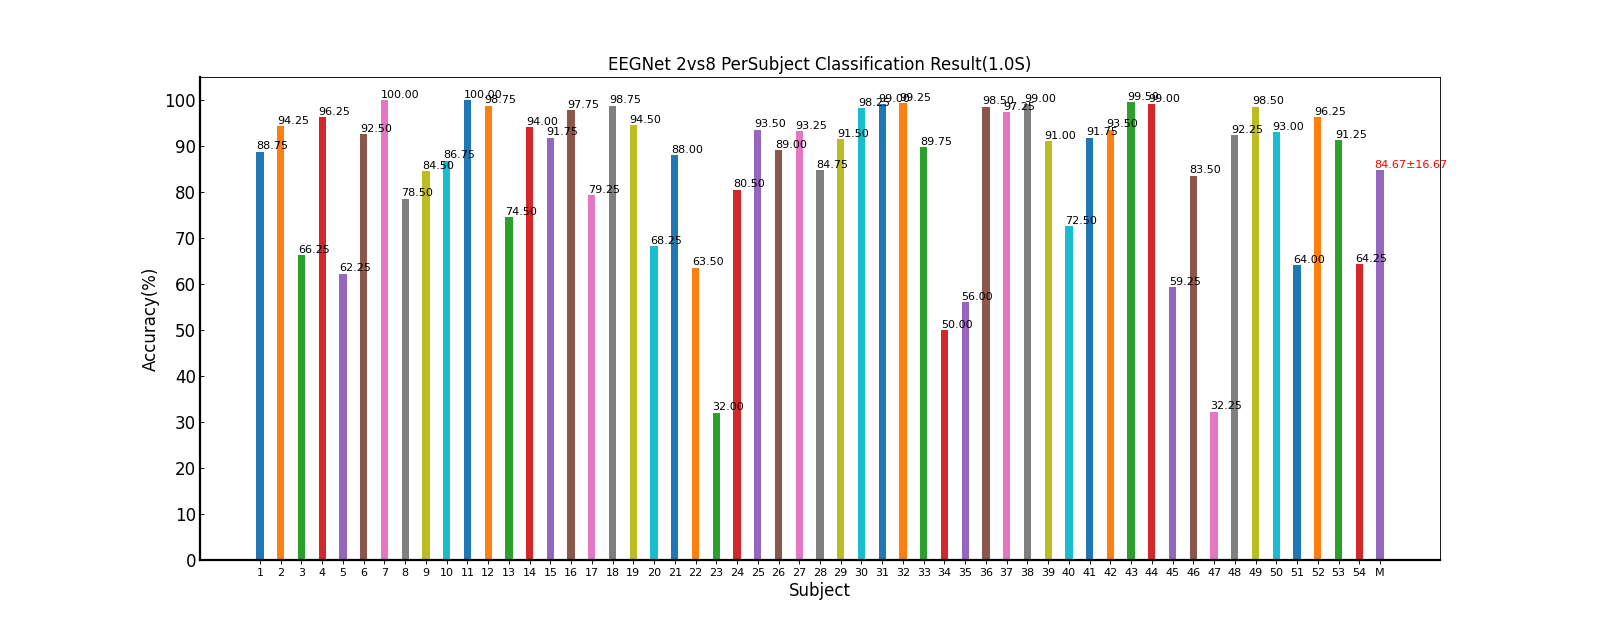

Data behind this chart, as committed beside it:
Fold1, Fold2, Fold3, Fold4, Fold5, Mean±Std
86.25, 88.75, 88.75, 88.75, 91.25, 88.75±1.77
96.25, 95.00, 92.50, 93.75, 93.75, 94.25±1.43
62.50, 68.75, 70.00, 61.25, 68.75, 66.25±4.05
97.50, 100, 92.50, 95.00, 96.25, 96.25±2.80
66.25, 66.25, 63.75, 63.75, 51.25, 62.25±6.27
92.50, 93.75, 87.50, 92.50, 96.25, 92.50±3.19
100, 100, 100, 100, 100, 100.00±0.00
83.75, 77.50, 83.75, 75.00, 72.50, 78.50±5.11
85.00, 90.00, 76.25, 91.25, 80.00, 84.50±6.41
81.25, 90.00, 90.00, 83.75, 88.75, 86.75±4.01
100, 100, 100, 100, 100, 100.00±0.00
100, 98.75, 98.75, 97.50, 98.75, 98.75±0.88
57.50, 76.25, 76.25, 77.50, 85.00, 74.50±10.18
91.25, 96.25, 92.50, 93.75, 96.25, 94.00±2.24
91.25, 93.75, 90.00, 93.75, 90.00, 91.75±1.90
98.75, 97.50, 100, 96.25, 96.25, 97.75±1.63
80.00, 68.75, 83.75, 82.50, 81.25, 79.25±6.03
100, 97.50, 98.75, 100, 97.50, 98.75±1.25
98.75, 90.00, 97.50, 97.50, 88.75, 94.50±4.73
58.75, 71.25, 68.75, 72.50, 70.00, 68.25±5.49
90.00, 88.75, 88.75, 85.00, 87.50, 88.00±1.90
75.00, 62.50, 65.00, 57.50, 57.50, 63.50±7.20
28.75, 25.00, 33.75, 40.00, 32.50, 32.00±5.63
71.25, 87.50, 82.50, 85.00, 76.25, 80.50±6.65
90.00, 97.50, 93.75, 95.00, 91.25, 93.50±2.98
87.50, 90.00, 88.75, 95.00, 83.75, 89.00±4.09
95.00, 86.25, 95.00, 95.00, 95.00, 93.25±3.91
82.50, 88.75, 92.50, 78.75, 81.25, 84.75±5.69
90.00, 88.75, 96.25, 91.25, 91.25, 91.50±2.85
97.50, 100, 95.00, 100, 98.75, 98.25±2.09
100, 100, 100, 95.00, 100, 99.00±2.24
100, 100, 100, 100, 96.25, 99.25±1.68
78.75, 95.00, 92.50, 92.50, 90.00, 89.75±6.40
38.75, 48.75, 51.25, 56.25, 55.00, 50.00±6.96
40.00, 66.25, 53.75, 71.25, 48.75, 56.00±12.76
93.75, 98.75, 100, 100, 100, 98.50±2.71
97.50, 97.50, 96.25, 96.25, 98.75, 97.25±1.05
100, 98.75, 97.50, 98.75, 100, 99.00±1.05
97.50, 88.75, 92.50, 86.25, 90.00, 91.00±4.28
80.00, 70.00, 73.75, 72.50, 66.25, 72.50±5.08
90.00, 93.75, 93.75, 86.25, 95.00, 91.75±3.60
92.50, 93.75, 93.75, 91.25, 96.25, 93.50±1.85
98.75, 98.75, 100, 100, 100, 99.50±0.68
97.50, 98.75, 100, 98.75, 100, 99.00±1.05
66.25, 50.00, 72.50, 63.75, 43.75, 59.25±11.94
92.50, 78.75, 78.75, 82.50, 85.00, 83.50±5.69
28.75, 30.00, 40.00, 28.75, 33.75, 32.25±4.79
90.00, 93.75, 86.25, 95.00, 96.25, 92.25±4.09
98.75, 97.50, 98.75, 100, 97.50, 98.50±1.05
92.50, 97.50, 92.50, 92.50, 90.00, 93.00±2.74
65.00, 70.00, 58.75, 61.25, 65.00, 64.00±4.28
95.00, 97.50, 93.75, 96.25, 98.75, 96.25±1.98
81.25, 97.50, 87.50, 93.75, 96.25, 91.25±6.79
68.75, 60.00, 70.00, 62.50, 60.00, 64.25±4.81
83.68, 85.12, 85.30, 85.19, 84.07, 84.67±16.67
